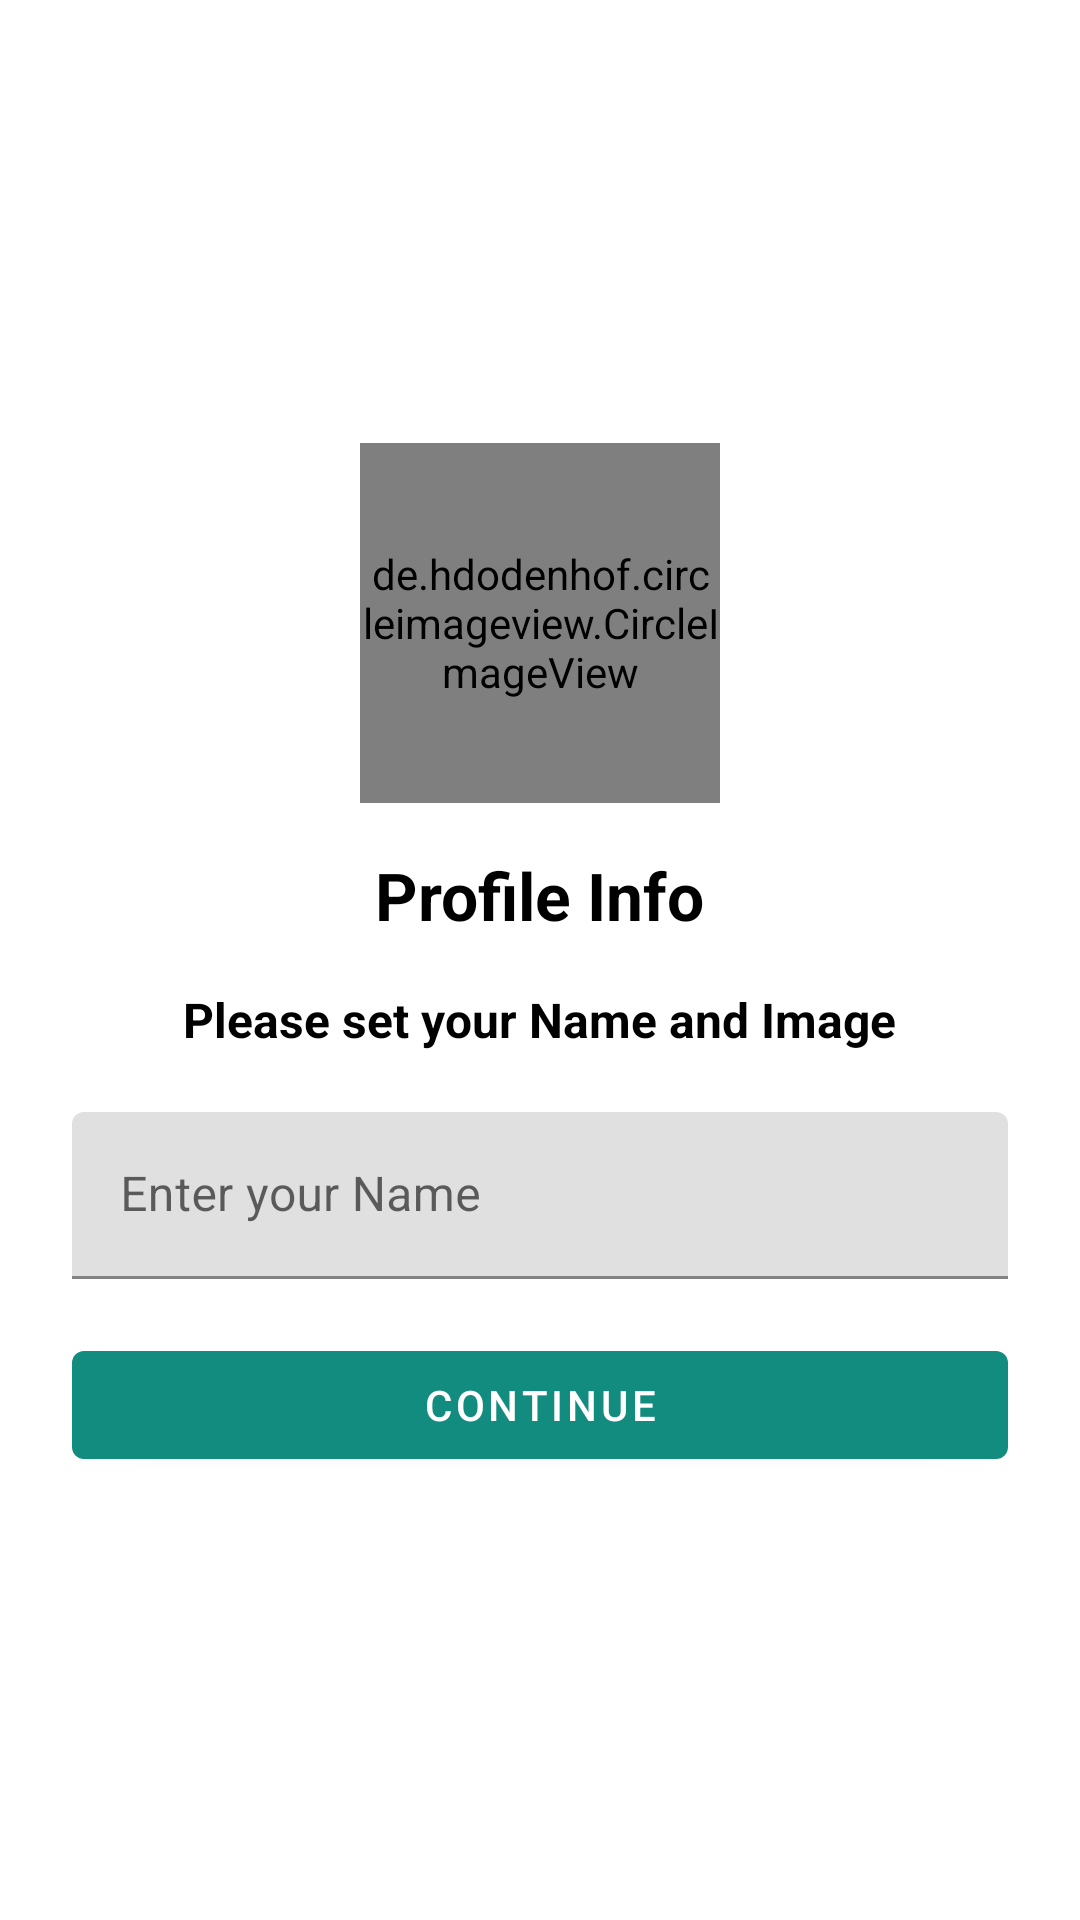

The Android layout XML behind this screen, and the referenced resources:
<!-- AndroidManifest.xml: application theme Theme.Whatsapp_clone -->
<!-- res/layout/activity_profile.xml -->
<?xml version="1.0" encoding="utf-8"?>
<LinearLayout
    xmlns:android="http://schemas.android.com/apk/res/android"
    xmlns:app="http://schemas.android.com/apk/res-auto"
    xmlns:tools="http://schemas.android.com/tools"
    android:layout_width="match_parent"
    android:gravity="center"
    android:orientation="vertical"
    android:paddingHorizontal="24dp"
    android:layout_height="match_parent"
    tools:context=".activity.ProfileActivity">
    
    <de.hdodenhof.circleimageview.CircleImageView
        android:layout_width="120dp"
        android:layout_height="120dp"
        android:src="@drawable/whatsapp_logo"
        android:id="@+id/userImage"/>

    <TextView
        android:layout_marginTop="16dp"
        android:layout_width="wrap_content"
        android:layout_height="wrap_content"
        android:textSize="22sp"
        android:textColor="@color/black"
        android:textStyle="bold"
        android:text="Profile Info"/>

    <TextView
        android:layout_marginTop="16dp"
        android:layout_width="wrap_content"
        android:layout_height="wrap_content"
        android:textSize="16sp"
        android:textColor="@color/black"
        android:textStyle="bold"
        android:text="Please set your Name and Image"/>

    <com.google.android.material.textfield.TextInputLayout
        android:layout_width="match_parent"
        style="@style/ThemeOverlay.Material3.TextInputEditText.OutlinedBox"
        android:layout_marginTop="20dp"
        android:layout_height="wrap_content">

        <com.google.android.material.textfield.TextInputEditText
            android:layout_width="match_parent"
            android:layout_height="wrap_content"
            android:id="@+id/userName"
            android:hint="Enter your Name" />
    </com.google.android.material.textfield.TextInputLayout>

    <com.google.android.material.button.MaterialButton
        android:id="@+id/continueBtn"
        android:layout_width="match_parent"
        android:layout_marginTop="18dp"
        android:layout_height="wrap_content"
        android:text="continue" />

</LinearLayout>
<!-- resources referenced by this layout -->
<resources>
  <color name="black">#FF000000</color>
  <style name="Theme.Whatsapp_clone" parent="Theme.MaterialComponents.DayNight.DarkActionBar">
          
          <item name="colorPrimary">@color/Primary_color</item>
          <item name="colorPrimaryVariant">@color/ColorPrimaryDark</item>
          <item name="colorOnPrimary">@color/white</item>
          
          <item name="colorSecondary">@color/Primary_color</item>
          <item name="colorSecondaryVariant">@color/ColorPrimaryDark</item>
          <item name="colorOnSecondary">@color/black</item>
          
          <item name="android:statusBarColor">?attr/colorPrimaryVariant</item>
          
      </style>
  <color name="Primary_color">#128C7E</color>
  <color name="ColorPrimaryDark">#075E54</color>
  <color name="white">#FFFFFFFF</color>
</resources>
